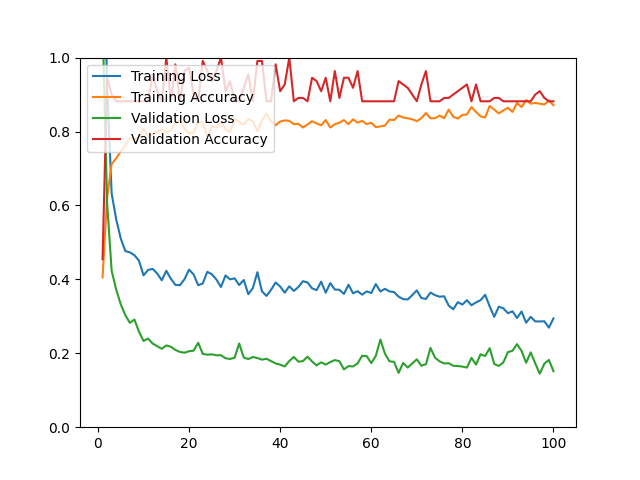

The data file committed next to this chart (first rows):
epoch, loss, acc, val_loss, val_acc
1, 1.465, 0.4054, 1.1, 0.4545
2, 0.9242, 0.6207, 0.6068, 0.9455
3, 0.6325, 0.7123, 0.4231, 0.9000
4, 0.5622, 0.7274, 0.3720, 0.8818
5, 0.5105, 0.7465, 0.3326, 0.8818
6, 0.4765, 0.7616, 0.3031, 0.8818
7, 0.4730, 0.7827, 0.2824, 0.8818
8, 0.4653, 0.7787, 0.2913, 0.8818
9, 0.4505, 0.7837, 0.2584, 0.8818
10, 0.4108, 0.8078, 0.2334, 0.8818
11, 0.4255, 0.7877, 0.2397, 0.8818
12, 0.4284, 0.7918, 0.2264, 0.9545
13, 0.4158, 0.7998, 0.2192, 0.9091
14, 0.3975, 0.8058, 0.2122, 0.8818
15, 0.4232, 0.7968, 0.2212, 1
16, 0.4018, 0.8038, 0.2178, 0.8818
17, 0.3849, 0.8229, 0.2089, 0.9818
18, 0.3843, 0.8290, 0.2037, 0.8818
19, 0.4005, 0.8078, 0.2015, 0.9636
20, 0.4262, 0.7948, 0.2056, 0.9727
21, 0.4132, 0.7968, 0.2070, 0.9000
22, 0.3841, 0.8249, 0.2285, 0.8818
23, 0.3888, 0.8249, 0.1984, 0.9909
24, 0.4205, 0.7857, 0.1961, 0.9636
25, 0.4137, 0.8139, 0.1972, 0.9364
26, 0.3996, 0.8099, 0.1945, 0.9636
27, 0.3793, 0.8260, 0.1948, 1
28, 0.4105, 0.8058, 0.1866, 0.9091
29, 0.4001, 0.7978, 0.1846, 0.9364
30, 0.4027, 0.8340, 0.1879, 0.8818
31, 0.3846, 0.8260, 0.2265, 0.8818
32, 0.3983, 0.8189, 0.1886, 0.9182
33, 0.3599, 0.8340, 0.1843, 0.9545
34, 0.3764, 0.8280, 0.1900, 0.8818
35, 0.4193, 0.8008, 0.1871, 0.9909
36, 0.3676, 0.8300, 0.1828, 0.9909
37, 0.3552, 0.8481, 0.1851, 0.8818
38, 0.3717, 0.8270, 0.1788, 0.8818
39, 0.3915, 0.8169, 0.1726, 0.9818
40, 0.3806, 0.8270, 0.1692, 0.9091
41, 0.3640, 0.8300, 0.1645, 0.9273
42, 0.3813, 0.8290, 0.1790, 1
43, 0.3687, 0.8199, 0.1901, 0.8818
44, 0.3793, 0.8209, 0.1773, 0.8909
45, 0.3951, 0.8109, 0.1788, 0.8909
46, 0.3916, 0.8189, 0.1909, 0.8818
47, 0.3758, 0.8280, 0.1778, 0.9455
48, 0.3708, 0.8219, 0.1672, 0.9364
49, 0.3938, 0.8169, 0.1755, 0.9091
50, 0.3639, 0.8310, 0.1695, 0.9455
51, 0.3899, 0.8109, 0.1762, 0.8818
52, 0.3724, 0.8199, 0.1815, 0.9636
53, 0.3719, 0.8239, 0.1787, 0.8909
54, 0.3605, 0.8310, 0.1564, 0.9455
55, 0.3854, 0.8199, 0.1653, 0.9455
56, 0.3623, 0.8330, 0.1644, 0.9182
57, 0.3680, 0.8239, 0.1726, 0.9636
58, 0.3586, 0.8290, 0.1934, 0.8818
59, 0.3675, 0.8199, 0.1923, 0.8818
60, 0.3631, 0.8239, 0.1735, 0.8818
... 40 more rows
